Run: headless pygame with SDL's dummy video driver; simulated clock (each Clock.tick advances the game by its frame time, no real sleeping); random seed 0; keys injected as events and as key.get_pressed() state; mouse plan: one left click at the window centre at the start of phase 2, then a move to the lower-right quarter at the start of phase 3.
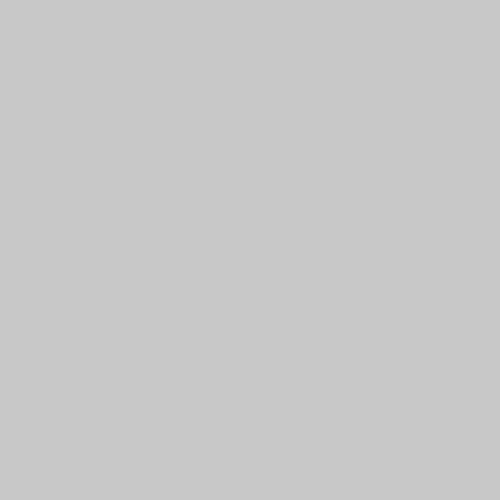
Frame 1 of 4 · flips 1–60 · no input
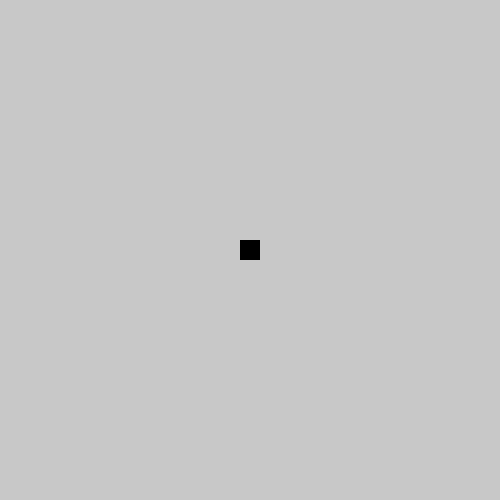
Frame 2 of 4 · flips 61–180 · clicked the window centre · tapped SPACE, RETURN · held RIGHT (→), D
Frame 3 of 4 · flips 181–300 · moved the mouse to the lower-right quarter · held DOWN (↓), S · screen unchanged from frame 2, image omitted
Frame 4 of 4 · flips 301–420 · held LEFT (←), A, UP (↑), W · screen unchanged from frame 3, image omitted

The pygame program that drew these frames:

import pygame, sys, time, math, random

WIDTH = 250
HEIGHT = 250

GRID_WIDTH = 25
GRID_HEIGHT = 25

TILE_SIZE = [math.floor(WIDTH / GRID_WIDTH), math.floor(HEIGHT / GRID_HEIGHT)]

class App:
    def __init__(self):
        self.display = pygame.display.set_mode((WIDTH * 2, HEIGHT * 2))
        self.screen = pygame.Surface((WIDTH, HEIGHT))
        self.dt = 1
        self.last_time = time.time() - 1 / 60
        self.clock = pygame.time.Clock()
        self.running = True
        self.grid = [[0 for x in range(GRID_WIDTH)] for y in range(GRID_HEIGHT)]
        self.water = [[0 for x in range(GRID_WIDTH)] for y in range(GRID_HEIGHT)]
    
    def close(self):
        self.running = False
        pygame.quit()
        sys.exit()
    
    def update(self):
        self.screen.fill((200, 200, 200))
        mx, my = pygame.mouse.get_pos()
        mx = math.floor(mx / 2 / TILE_SIZE[0])
        my = math.floor(my / 2 / TILE_SIZE[1])
        try:
            if not pygame.key.get_pressed()[pygame.K_SPACE]:
                if pygame.mouse.get_pressed()[0]:
                    self.grid[my][mx] = 1
                elif pygame.mouse.get_pressed()[2]:
                    self.grid[my][mx] = 0
            else:
                self.water[my][mx] = [1, 0] 
        except IndexError:
            pass
        
        done = []
        for y, row in enumerate(self.water):
            for x, tile in enumerate(row):
                if tile and not ((x, y) in done):
                    water = tile
                    try:
                        if not self.grid[y + 1][x] and not self.water[y + 1][x]:
                            self.water[y + 1][x] = [1, 0]
                            self.water[y][x] = 0
                            done.append((x, y + 1))
                        else:
                            if not water[1]:
                                water[1] = random.choice([1, -1])
                            if not self.grid[y][x + water[1]] and not self.water[y][x + water[1]]:# or not self.grid[y][x - 1]:
                                self.water[y][x + water[1]] = [1, water[1]]
                                self.water[y][x] = 0
                                done.append((x + water[1], y))
                            elif not self.grid[y][x - water[1]] and not self.water[y][x - water[1]]:# or not self.grid[y][x - 1]:
                                self.water[y][x - water[1]] = [1, -water[1]]
                                self.water[y][x] = 0
                                done.append((x - water[1], y))
                    except IndexError:
                        water[1] *= -1  
        done_pos = []
        for y in range(GRID_HEIGHT):
            for x in range(GRID_WIDTH):
                tile = self.water[y][x]
                if tile:
                    try:
                        if self.grid[y + 1][x] or self.water[y + 1][x]:
                            done_pos.append((x, y))
                            aloc = (x, y)
                            
                        else:
                            pygame.draw.rect(self.screen, (0, 0, 255), (x * TILE_SIZE[0], y * TILE_SIZE[1], TILE_SIZE[0], TILE_SIZE[1]))
                    except IndexError:
                        pygame.draw.rect(self.screen, (0, 0, 255), (x * TILE_SIZE[0], y * TILE_SIZE[1], TILE_SIZE[0], TILE_SIZE[1]))
        for y, row in enumerate(self.grid):
            for x, tile in enumerate(row):
                if tile:
                    pygame.draw.rect(self.screen, (0, 0, 0), (x * TILE_SIZE[0], y * TILE_SIZE[1], TILE_SIZE[0], TILE_SIZE[1]))
    
    def run(self):
        while self.running:
            self.dt = time.time() - self.last_time
            self.dt *= 60
            self.last_time = time.time()
            self.screen.fill((0, 0, 0))
            for event in pygame.event.get():
                if event.type == pygame.QUIT:
                    self.close()
                if event.type == pygame.KEYDOWN:
                    if event.key == pygame.K_ESCAPE:
                        self.close()
            self.update()
            pygame.transform.scale_by(self.screen, 2.0, self.display)
            pygame.display.set_caption(f'FPS: {self.clock.get_fps() :.1f}')
            pygame.display.flip()
            self.clock.tick()

if __name__ == '__main__':
    App().run()
